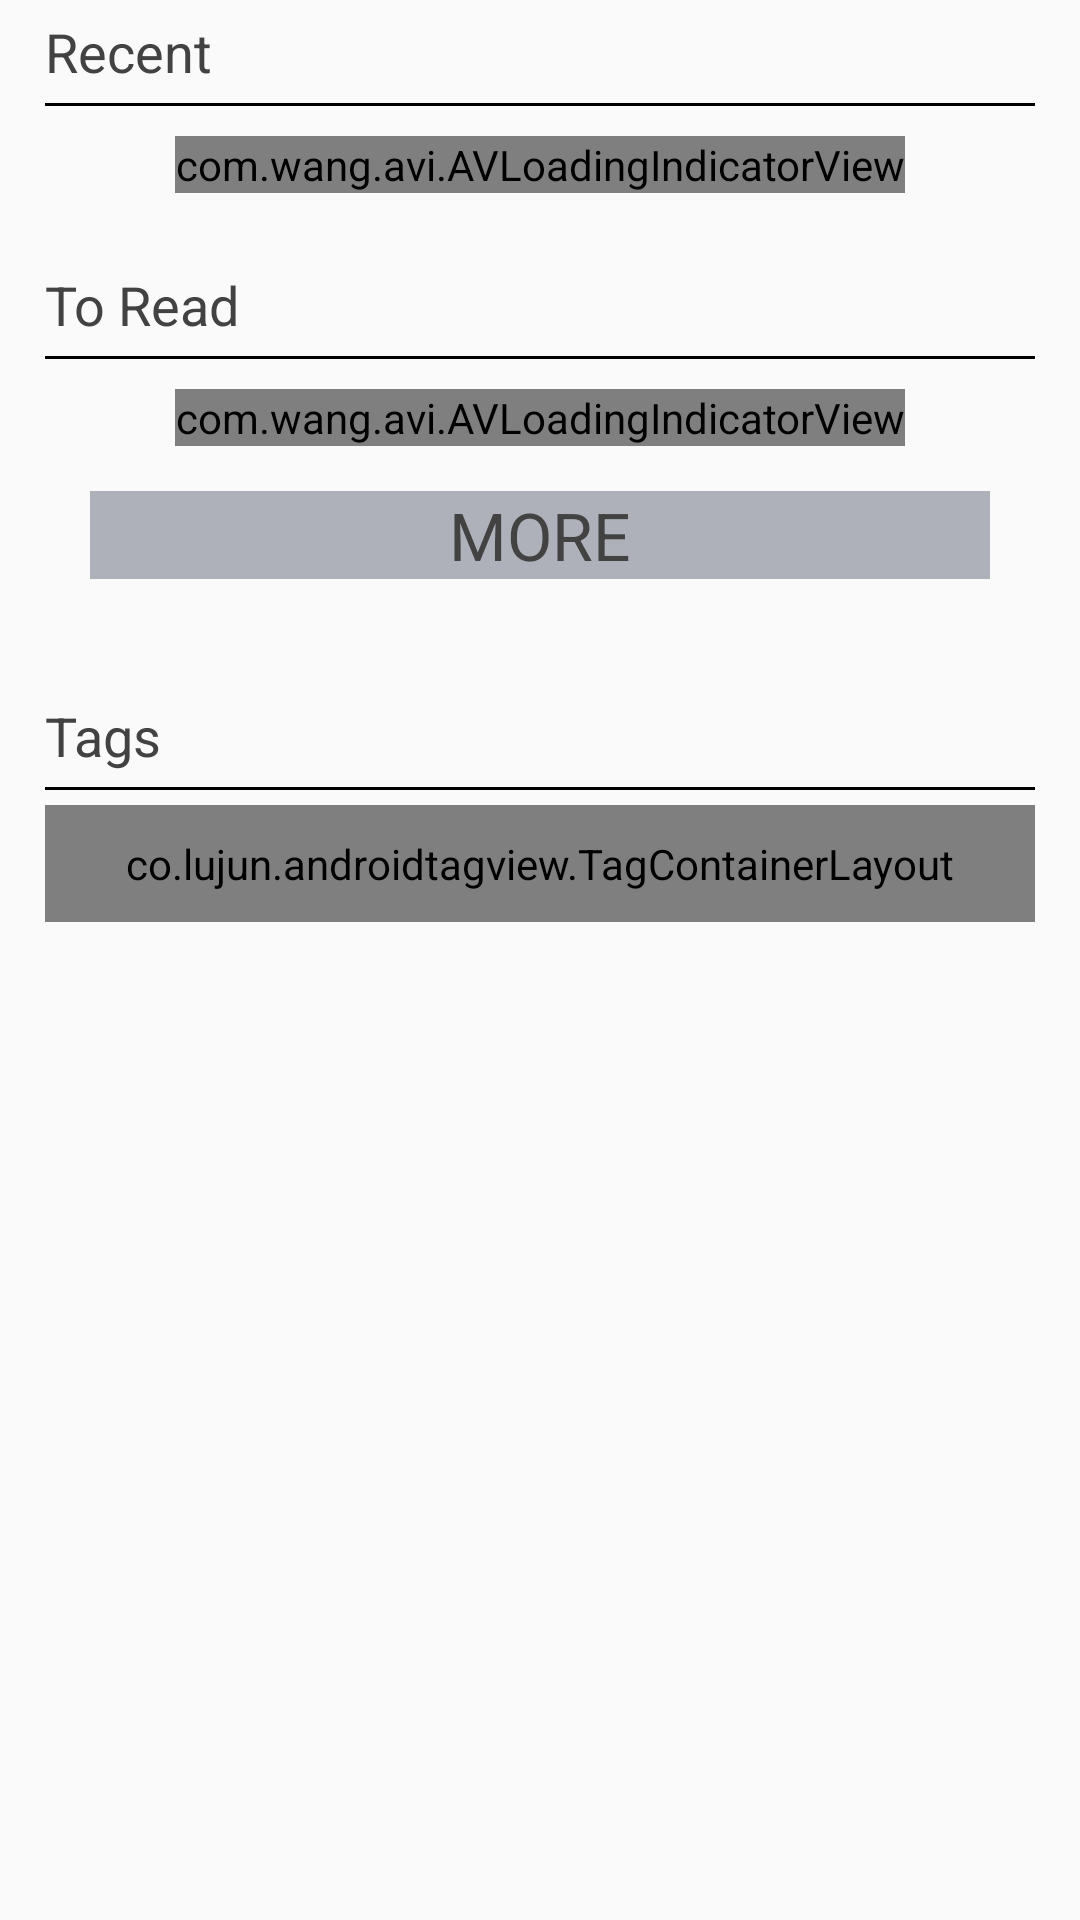

Layout XML and referenced resources for this Android screen:
<!-- AndroidManifest.xml: application theme AppTheme -->
<!-- res/layout/home_fragment.xml -->
<?xml version="1.0" encoding="utf-8"?>
<ScrollView
    xmlns:android="http://schemas.android.com/apk/res/android"
    xmlns:app="http://schemas.android.com/apk/res-auto"
    app:layout_behavior="@string/appbar_scrolling_view_behavior"
    android:layout_height="match_parent"
    android:layout_width="match_parent">
        <LinearLayout
                android:layout_width="match_parent"
                android:layout_height="wrap_content"
                android:layout_marginRight="15dp"
                android:layout_marginLeft="15dp"
                android:orientation="vertical">

                <TextView
                    android:layout_width="match_parent"
                    android:layout_height="wrap_content"
                    android:text="@string/recent"
                    android:layout_marginTop="5dp"
                    android:layout_marginBottom="5dp"
                    style="@style/TextView_Medium"
                    />
                <View
                    android:layout_width="match_parent"
                    android:layout_height="1dp"
                    android:background="#000000"
                    android:layout_marginBottom="5dp"
                    />
                <android.support.v7.widget.RecyclerView
                    android:id="@+id/recyclerView_recent_home"
                    android:layout_width="match_parent"
                    android:layout_height="wrap_content"
                    android:layout_marginTop="5dp"
                    />

                <com.wang.avi.AVLoadingIndicatorView
                    android:id="@+id/loading_recent"
                    android:layout_width="wrap_content"
                    android:layout_height="wrap_content"
                    style="@style/AVLoadingIndicatorView"
                    android:visibility="visible"
                    android:layout_gravity="center"
                    app:indicatorName="BallPulseIndicator"
                    app:indicatorColor="@color/colorPrimaryDark"
                    />



                <TextView
                    android:layout_width="match_parent"
                    android:layout_height="wrap_content"
                    android:text="@string/To_read"
                    android:layout_marginTop="25dp"
                    android:layout_marginBottom="5dp"
                    style="@style/TextView_Medium"
                    />
                <View
                    android:layout_width="match_parent"
                    android:layout_height="1dp"
                    android:background="#000000"
                    android:layout_marginBottom="5dp"
                    />
                <android.support.v7.widget.RecyclerView
                    android:id="@+id/recyclerView_toread_home"
                    android:layout_width="match_parent"
                    android:layout_height="wrap_content"
                    android:layout_marginTop="5dp"
                    />
                <com.wang.avi.AVLoadingIndicatorView
                    android:id="@+id/loading_toread"
                    android:layout_width="wrap_content"
                    android:layout_height="wrap_content"
                    style="@style/AVLoadingIndicatorView"
                    android:visibility="visible"
                    android:layout_gravity="center"
                    app:indicatorName="BallPulseIndicator"
                    app:indicatorColor="@color/colorPrimaryDark"
                    />


                <LinearLayout
                    android:orientation="vertical"
                    android:id="@+id/more_to_read"
                    android:layout_margin="15dp"
                    android:layout_width="match_parent"
                    android:layout_height="wrap_content">
                        <TextView
                            android:layout_width="match_parent"
                            android:layout_height="wrap_content"
                            android:text="MORE"

                            android:gravity="center"
                            style="@style/TextView_Larg"
                            android:background="@color/colorPrimary"
                            />

                </LinearLayout>

                <TextView
                    android:layout_width="match_parent"
                    android:layout_height="wrap_content"
                    android:text="@string/Tags"
                    android:layout_marginTop="25dp"
                    android:layout_marginBottom="5dp"
                    style="@style/TextView_Medium"

                    />
                <View
                    android:layout_width="match_parent"
                    android:layout_height="1dp"
                    android:background="#000000"
                    android:layout_marginBottom="5dp"
                    />
            <co.lujun.androidtagview.TagContainerLayout
                android:id="@+id/tags_home"
                android:layout_width="match_parent"
                android:layout_height="wrap_content"
                android:layout_margin="0dp"
                android:padding="10dp"
                app:container_enable_drag="false"
                app:horizontal_interval="10dp"
                app:vertical_interval="10dp"
                app:tag_clickable="true"
                app:tag_theme="pure_teal" />

    </LinearLayout>
    </ScrollView>
<!-- resources referenced by this layout -->
<resources>
  <color name="colorPrimary">#afb1ba</color>
  <color name="colorPrimaryDark">#FF818286</color>
  <string name="Tags">Tags</string>
  <string name="To_read">To Read</string>
  <string name="recent">Recent</string>
  <style name="TextView_Larg">
          <item name="android:textAppearance">?android:attr/textAppearanceLarge</item>
          <item name="android:color"> @color/cardview_dark_background</item>
          <item name="android:textColor"> @color/cardview_dark_background </item>
      </style>
  <style name="TextView_Medium">
          <item name="android:textAppearance">?android:attr/textAppearanceMedium</item>
          <item name="android:color"> @color/cardview_dark_background</item>
          <item name="android:textColor"> @color/cardview_dark_background </item>
      </style>
  <style name="AppTheme" parent="Theme.AppCompat.Light.NoActionBar">
          
          <item name="colorPrimary">@color/colorPrimary</item>
          
          <item name="colorPrimaryDark">@color/colorPrimaryDark</item>
          
          <item name="colorAccent">@color/colorAccent</item>
  
      </style>
  <color name="colorAccent">#8088a9</color>
</resources>
